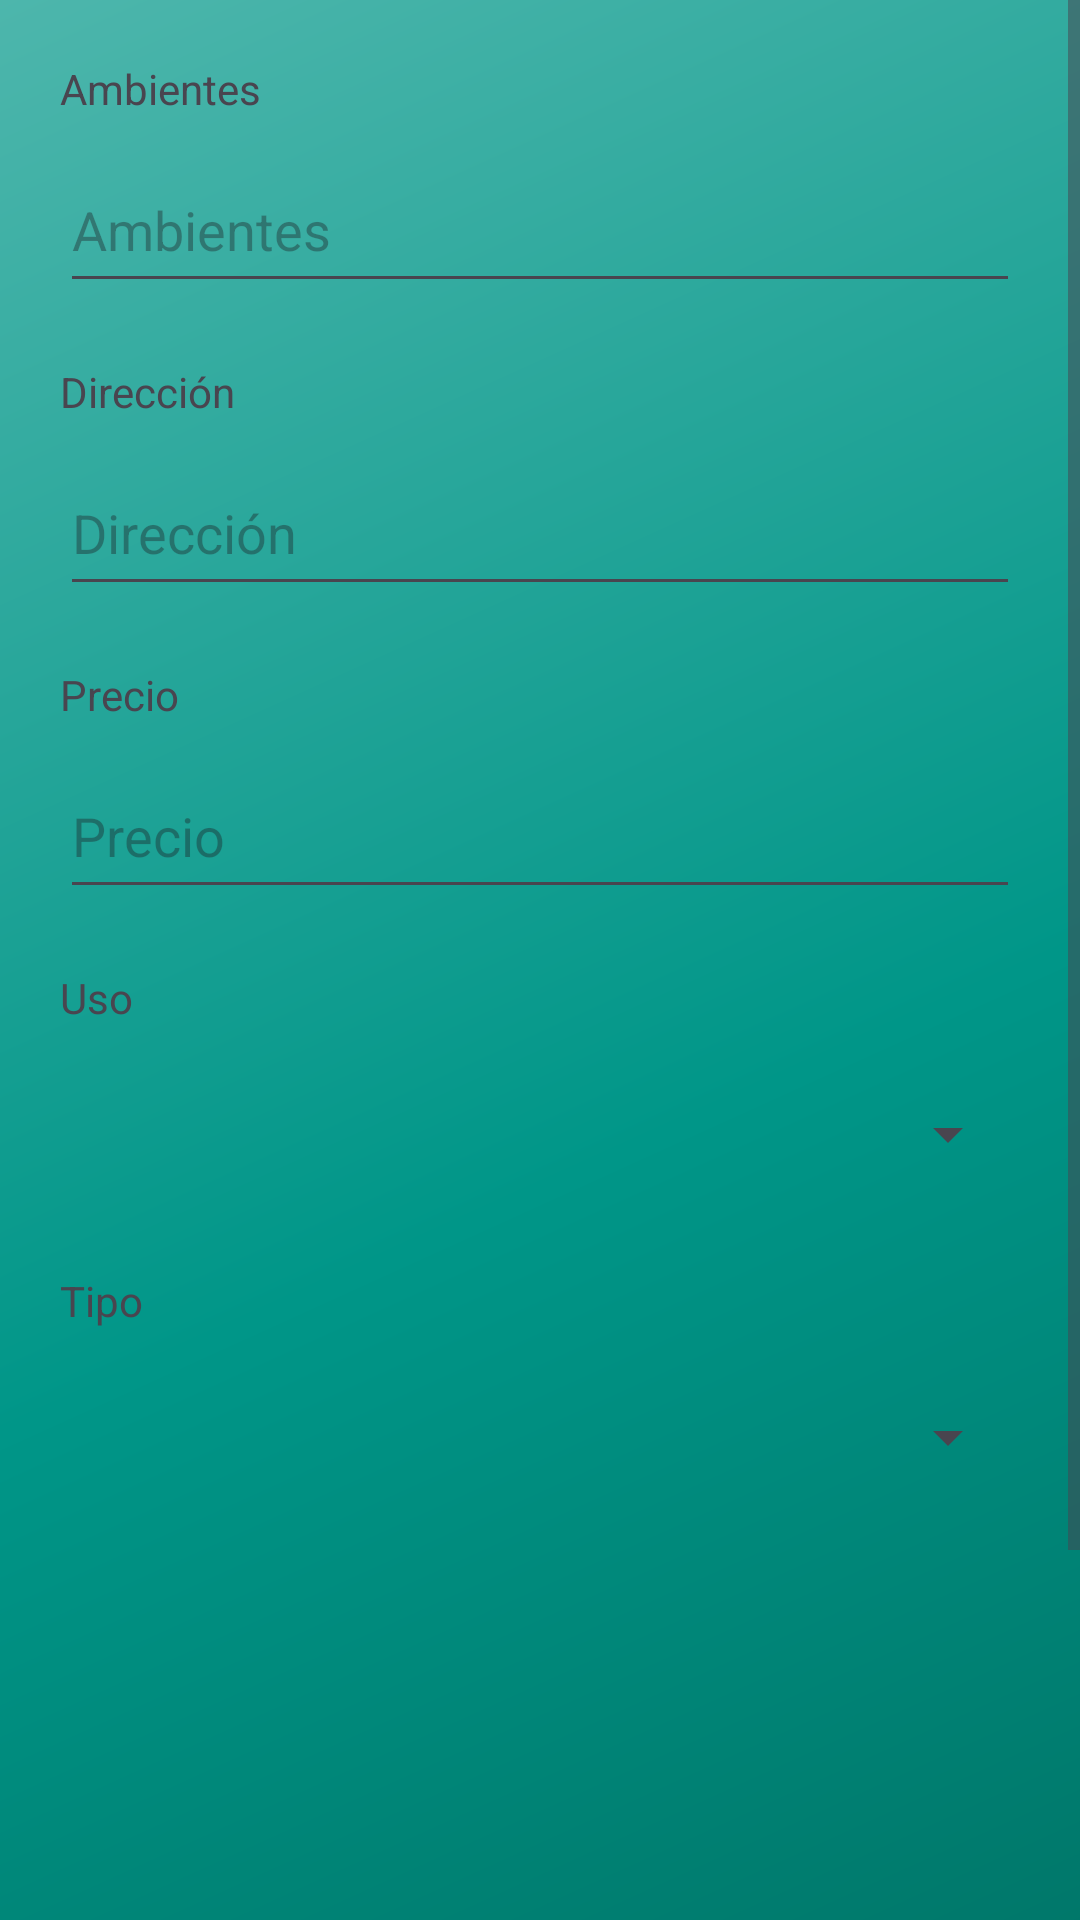

Layout XML and referenced resources for this Android screen:
<!-- AndroidManifest.xml: application theme Theme.ApiLaPuntaInmobiliaria -->
<!-- res/layout/fragment_nuevo_inmueble.xml -->
<?xml version="1.0" encoding="utf-8"?>
<ScrollView xmlns:android="http://schemas.android.com/apk/res/android"
    xmlns:app="http://schemas.android.com/apk/res-auto"
    xmlns:tools="http://schemas.android.com/tools"
    android:layout_width="match_parent"
    android:layout_height="wrap_content" >

    <androidx.constraintlayout.widget.ConstraintLayout
        android:layout_width="match_parent"
        android:layout_height="wrap_content"
        android:background="@drawable/gradient_background"
        tools:context=".ui.inmuebles.NuevoInmuebleFragment">

        <TextView
            android:id="@+id/tvNuevoInmuebleAmbientes"
            android:layout_width="match_parent"
            android:layout_height="24dp"
            android:layout_marginTop="20dp"
            android:layout_marginStart="20dp"
            android:layout_marginEnd="20dp"
            android:text="Ambientes"
            app:layout_constraintEnd_toEndOf="parent"
            app:layout_constraintStart_toStartOf="parent"
            app:layout_constraintTop_toTopOf="parent" />

        <EditText
            android:id="@+id/etNuevoInmuebleAmbientes"
            android:layout_width="match_parent"
            android:layout_height="52dp"
            android:ems="10"
            android:inputType="text"
            android:layout_marginTop="5dp"
            android:layout_marginStart="20dp"
            android:layout_marginEnd="20dp"
            android:hint="Ambientes"
            app:layout_constraintEnd_toEndOf="parent"
            app:layout_constraintStart_toStartOf="parent"
            app:layout_constraintTop_toBottomOf="@+id/tvNuevoInmuebleAmbientes" />

        <TextView
            android:id="@+id/tvNuevoInmuebleDireccion"
            android:layout_width="match_parent"
            android:layout_height="24dp"
            android:layout_marginTop="20dp"
            android:layout_marginStart="20dp"
            android:layout_marginEnd="20dp"
            android:text="Dirección"
            app:layout_constraintEnd_toEndOf="parent"
            app:layout_constraintStart_toStartOf="parent"
            app:layout_constraintTop_toBottomOf="@+id/etNuevoInmuebleAmbientes" />

        <EditText
            android:id="@+id/etNuevoInmuebleDireccion"
            android:layout_width="match_parent"
            android:layout_height="52dp"
            android:ems="10"
            android:inputType="text"
            android:layout_marginTop="5dp"
            android:layout_marginStart="20dp"
            android:layout_marginEnd="20dp"
            android:hint="Dirección"
            app:layout_constraintEnd_toEndOf="parent"
            app:layout_constraintStart_toStartOf="parent"
            app:layout_constraintTop_toBottomOf="@+id/tvNuevoInmuebleDireccion" />

        <TextView
            android:id="@+id/tvNuevoInmueblePrecio"
            android:layout_width="match_parent"
            android:layout_height="24dp"
            android:layout_marginTop="20dp"
            android:layout_marginStart="20dp"
            android:layout_marginEnd="20dp"
            android:text="Precio"
            app:layout_constraintEnd_toEndOf="parent"
            app:layout_constraintStart_toStartOf="parent"
            app:layout_constraintTop_toBottomOf="@+id/etNuevoInmuebleDireccion" />

        <EditText
            android:id="@+id/etNuevoInmueblePrecio"
            android:layout_width="match_parent"
            android:layout_height="52dp"
            android:ems="10"
            android:inputType="text"
            android:layout_marginTop="5dp"
            android:layout_marginStart="20dp"
            android:layout_marginEnd="20dp"
            android:hint="Precio"
            app:layout_constraintEnd_toEndOf="parent"
            app:layout_constraintStart_toStartOf="parent"
            app:layout_constraintTop_toBottomOf="@+id/tvNuevoInmueblePrecio" />

        <TextView
            android:id="@+id/tvNuevoInmuebleUso"
            android:layout_width="match_parent"
            android:layout_height="24dp"
            android:layout_marginTop="20dp"
            android:layout_marginStart="20dp"
            android:layout_marginEnd="20dp"
            android:text="Uso"
            app:layout_constraintEnd_toEndOf="parent"
            app:layout_constraintStart_toStartOf="parent"
            app:layout_constraintTop_toBottomOf="@+id/etNuevoInmueblePrecio" />

        <Spinner
            android:id="@+id/spNuevoInmuebleUso"
            android:layout_width="match_parent"
            android:layout_height="52dp"
            android:layout_marginStart="20dp"
            android:layout_marginTop="5dp"
            android:layout_marginEnd="20dp"
            android:ems="10"
            android:hint="Uso"
            android:inputType="text"
            android:spinnerMode="dropdown"
            app:layout_constraintEnd_toEndOf="parent"
            app:layout_constraintHorizontal_bias="0.0"
            app:layout_constraintStart_toStartOf="parent"
            app:layout_constraintTop_toBottomOf="@+id/tvNuevoInmuebleUso" />

        <TextView
            android:id="@+id/tvNuevoInmuebleTipo"
            android:layout_width="match_parent"
            android:layout_height="24dp"
            android:layout_marginTop="20dp"
            android:layout_marginStart="20dp"
            android:layout_marginEnd="20dp"
            android:text="Tipo"
            app:layout_constraintEnd_toEndOf="parent"
            app:layout_constraintStart_toStartOf="parent"
            app:layout_constraintTop_toBottomOf="@+id/spNuevoInmuebleUso" />

        <Spinner
            android:id="@+id/spNuevoInmuebleTipo"
            android:layout_width="match_parent"
            android:layout_height="52dp"
            android:ems="10"
            android:inputType="text"
            android:layout_marginTop="5dp"
            android:layout_marginStart="20dp"
            android:layout_marginEnd="20dp"
            android:hint="Tipo"
            app:layout_constraintEnd_toEndOf="parent"
            app:layout_constraintStart_toStartOf="parent"
            app:layout_constraintTop_toBottomOf="@+id/tvNuevoInmuebleTipo"
            android:spinnerMode="dropdown" />

        <ImageView
            android:id="@+id/ivNuevoInmueble"
            android:layout_width="200dp"
            android:layout_height="200dp"
            android:layout_gravity="center"
            android:layout_marginTop="20dp"
            android:src="@drawable/ic_menu_inmuebles"
            app:layout_constraintEnd_toEndOf="parent"
            app:layout_constraintStart_toStartOf="parent"
            app:layout_constraintTop_toBottomOf="@+id/spNuevoInmuebleTipo" />

        <Button
            android:id="@+id/btNuevoInmuebleCrear"
            android:layout_width="wrap_content"
            android:layout_height="wrap_content"
            android:layout_marginTop="20dp"
            android:text="Crear"
            app:layout_constraintEnd_toEndOf="parent"
            app:layout_constraintStart_toStartOf="parent"
            app:layout_constraintTop_toBottomOf="@+id/ivNuevoInmueble" />

    </androidx.constraintlayout.widget.ConstraintLayout>
</ScrollView>
<!-- resources referenced by this layout -->
<resources>
  <!-- drawable gradient_background (drawable) -->
  <?xml version="1.0" encoding="utf-8"?>
  <shape xmlns:android="http://schemas.android.com/apk/res/android">
      <gradient
          android:angle="135"
          android:centerColor="#009688"
          android:endColor="#4DB6AC"
          android:startColor="#00695C"
          android:type="linear"/>
  </shape>
  <style name="Theme.ApiLaPuntaInmobiliaria" parent="Base.Theme.ApiLaPuntaInmobiliaria" />
  <style name="Base.Theme.ApiLaPuntaInmobiliaria" parent="Theme.Material3.DayNight.NoActionBar">
          
          
      </style>
</resources>
